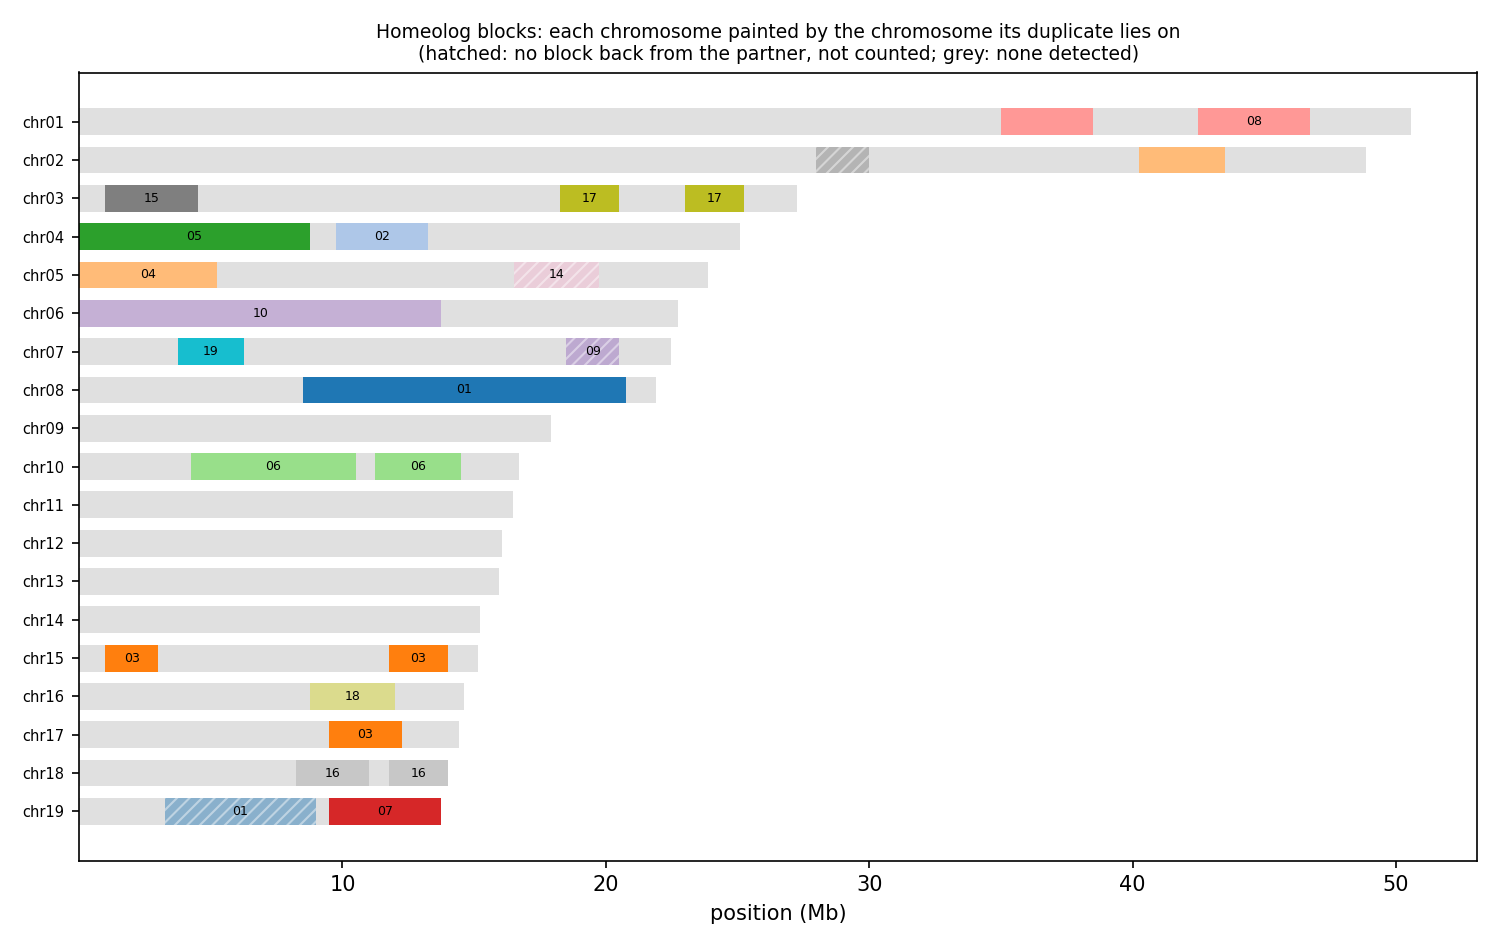

The table this chart was drawn from, first rows:
anchor	chrom	win_start	win_end	best	best_dist	second	second_dist	median_dist	z	homeolog_like
HAP1_chr01	chr01	1	250000	chr09	0.06978	chr15	0.07477	0.07463	2.62	no
HAP1_chr01	chr01	250001	500000	chr09	0.103	chr14	0.1119	0.1162	2.84	no
HAP1_chr01	chr01	500001	750000	chr09	0.09356	chr13	0.09549	0.1049	1.45	no
HAP1_chr01	chr01	750001	1000000	chr07	0.08572	chr11	0.08995	0.09455	1.04	no
HAP1_chr01	chr01	1000001	1250000	chr11	0.06323	chr13	0.06633	0.07407	1.56	no
HAP1_chr01	chr01	1250001	1500000	chr07	0.08944	chr11	0.09588	0.1029	1.65	no
HAP1_chr01	chr01	1500001	1750000	chr13	0.09936	chr09	0.09869	0.108	1.75	no
HAP1_chr01	chr01	1750001	2000000	chr09	0.1195	chr11	0.129	0.1313	3.98	yes
HAP1_chr01	chr01	2000001	2250000	chr11	0.1015	chr13	0.1029	0.1066	1.69	no
HAP1_chr01	chr01	2250001	2500000	chr07	0.08402	chr09	0.08713	0.09511	1.92	no
HAP1_chr01	chr01	2500001	2750000	chr09	0.09387	chr11	0.09646	0.1057	1.26	no
HAP1_chr01	chr01	2750001	3000000	chr11	0.03598	chr15	0.03852	0.04185	1.62	no
HAP1_chr01	chr01	3000001	3250000	chr11	0.07028	chr12	0.07170	0.07378	2.48	no
HAP1_chr01	chr01	3250001	3500000	chr12	0.06414	chr11	0.06590	0.06949	2.65	no
HAP1_chr01	chr01	3500001	3750000	chr11	0.07764	chr09	0.07719	0.08007	0.77	no
HAP1_chr01	chr01	3750001	4000000	chr12	0.08164	chr09	0.08087	0.08471	0.72	no
HAP1_chr01	chr01	4000001	4250000	chr11	0.08102	chr14	0.08260	0.08702	1.20	no
HAP1_chr01	chr01	4250001	4500000	chr11	0.06001	chr12	0.06256	0.06437	1.60	no
HAP1_chr01	chr01	4500001	4750000	chr11	0.09177	chr15	0.09355	0.09461	1.17	no
HAP1_chr01	chr01	4750001	5000000	chr11	0.08218	chr09	0.08572	0.09634	1.25	no
HAP1_chr01	chr01	5000001	5250000	chr09	0.1034	chr18	0.1082	0.1129	1.94	no
HAP1_chr01	chr01	5250001	5500000	chr15	0.09658	chr07	0.09224	0.09825	1.82	no
HAP1_chr01	chr01	5500001	5750000	chr09	0.09890	chr11	0.1068	0.1101	4.21	yes
HAP1_chr01	chr01	5750001	6000000	chr09	0.09671	chr14	0.09886	0.1025	1.17	no
HAP1_chr01	chr01	6000001	6250000	chr11	0.09035	chr14	0.09183	0.09414	1.08	no
HAP1_chr01	chr01	6250001	6500000	chr11	0.09130	chr09	0.09269	0.1093	2.29	no
HAP1_chr01	chr01	6500001	6750000	chr09	0.1198	chr07	0.123	0.1314	2.66	no
HAP1_chr01	chr01	6750001	7000000	chr09	0.08724	chr11	0.08874	0.08982	1.22	no
HAP1_chr01	chr01	7000001	7250000	chr15	0.09115	chr09	0.09344	0.09905	2.98	no
HAP1_chr01	chr01	7250001	7500000	chr03	0.1109	chr04	0.1123	0.1245	1.24	no
HAP1_chr01	chr01	7500001	7750000	chr09	0.115	chr03	0.1127	0.1252	3.24	yes
HAP1_chr01	chr01	7750001	8000000	chr09	0.08634	chr13	0.08973	0.09043	2.00	no
HAP1_chr01	chr01	8000001	8250000	chr14	0.07360	chr16	0.07522	0.07475	1.14	no
HAP1_chr01	chr01	8250001	8500000	chr13	0.09428	chr09	0.09364	0.09554	1.28	no
HAP1_chr01	chr01	8500001	8750000	chr15	0.1193	chr09	0.1177	0.1208	2.17	no
HAP1_chr01	chr01	8750001	9000000	chr11	0.05504	chr09	0.05596	0.06243	1.36	no
HAP1_chr01	chr01	9000001	9250000	chr11	0.08049	chr16	0.08361	0.09094	2.26	no
HAP1_chr01	chr01	9250001	9500000	chr11	0.04386	chr18	0.04656	0.04654	1.29	no
HAP1_chr01	chr01	9500001	9750000	chr07	0.09316	chr09	0.09595	0.09947	1.00	no
HAP1_chr01	chr01	9750001	10000000	chr09	0.1165	chr07	0.1209	0.1278	3.25	yes
HAP1_chr01	chr01	10000001	10250000	chr14	0.1115	chr11	0.1122	0.1148	1.73	no
HAP1_chr01	chr01	10250001	10500000	chr09	0.143	chr07	0.1434	0.1502	2.59	no
HAP1_chr01	chr01	10500001	10750000	chr18	0.1131	chr13	0.1125	0.1161	1.09	no
HAP1_chr01	chr01	10750001	11000000	chr13	0.07399	chr11	0.07407	0.07652	1.25	no
HAP1_chr01	chr01	11000001	11250000	chr15	0.09771	chr06	0.09466	0.1103	1.76	no
HAP1_chr01	chr01	11250001	11500000	chr12	0.1003	chr11	0.1014	0.105	1.13	no
HAP1_chr01	chr01	11500001	11750000	chr09	0.1476	chr06	0.1524	0.1602	3.07	yes
HAP1_chr01	chr01	11750001	12000000	chr03	0.1416	chr09	0.149	0.1549	2.01	no
HAP1_chr01	chr01	12000001	12250000	chr12	0.06370	chr11	0.06756	0.06977	2.76	no
HAP1_chr01	chr01	12250001	12500000	chr12	0.1143	chr07	0.1106	0.1169	1.32	no
HAP1_chr01	chr01	12500001	12750000	chr11	0.1084	chr07	0.1057	0.1103	1.31	no
HAP1_chr01	chr01	12750001	13000000	chr09	0.1274	chr16	0.1341	0.1494	3.72	yes
HAP1_chr01	chr01	13000001	13250000	chr09	0.1436	chr03	0.1516	0.1602	5.49	yes
HAP1_chr01	chr01	13250001	13500000	chr05	0.1592	chr18	0.168	0.1738	2.39	no
HAP1_chr01	chr01	13500001	13750000	chr13	0.09148	chr17	0.09335	0.09301	1.68	no
HAP1_chr01	chr01	13750001	14000000	chr07	0.1553	chr12	0.1605	0.1639	1.91	no
HAP1_chr01	chr01	14000001	14250000	chr13	0.1154	chr18	0.1187	0.1182	2.00	no
HAP1_chr01	chr01	14250001	14500000	chr05	0.1463	chr07	0.1473	0.1534	1.30	no
HAP1_chr01	chr01	14500001	14750000	chr13	0.1073	chr09	0.1074	0.1117	2.19	no
HAP1_chr01	chr01	14750001	15000000	chr04	0.1605	chr07	0.1636	0.1718	1.40	no
... 1,598 more rows
